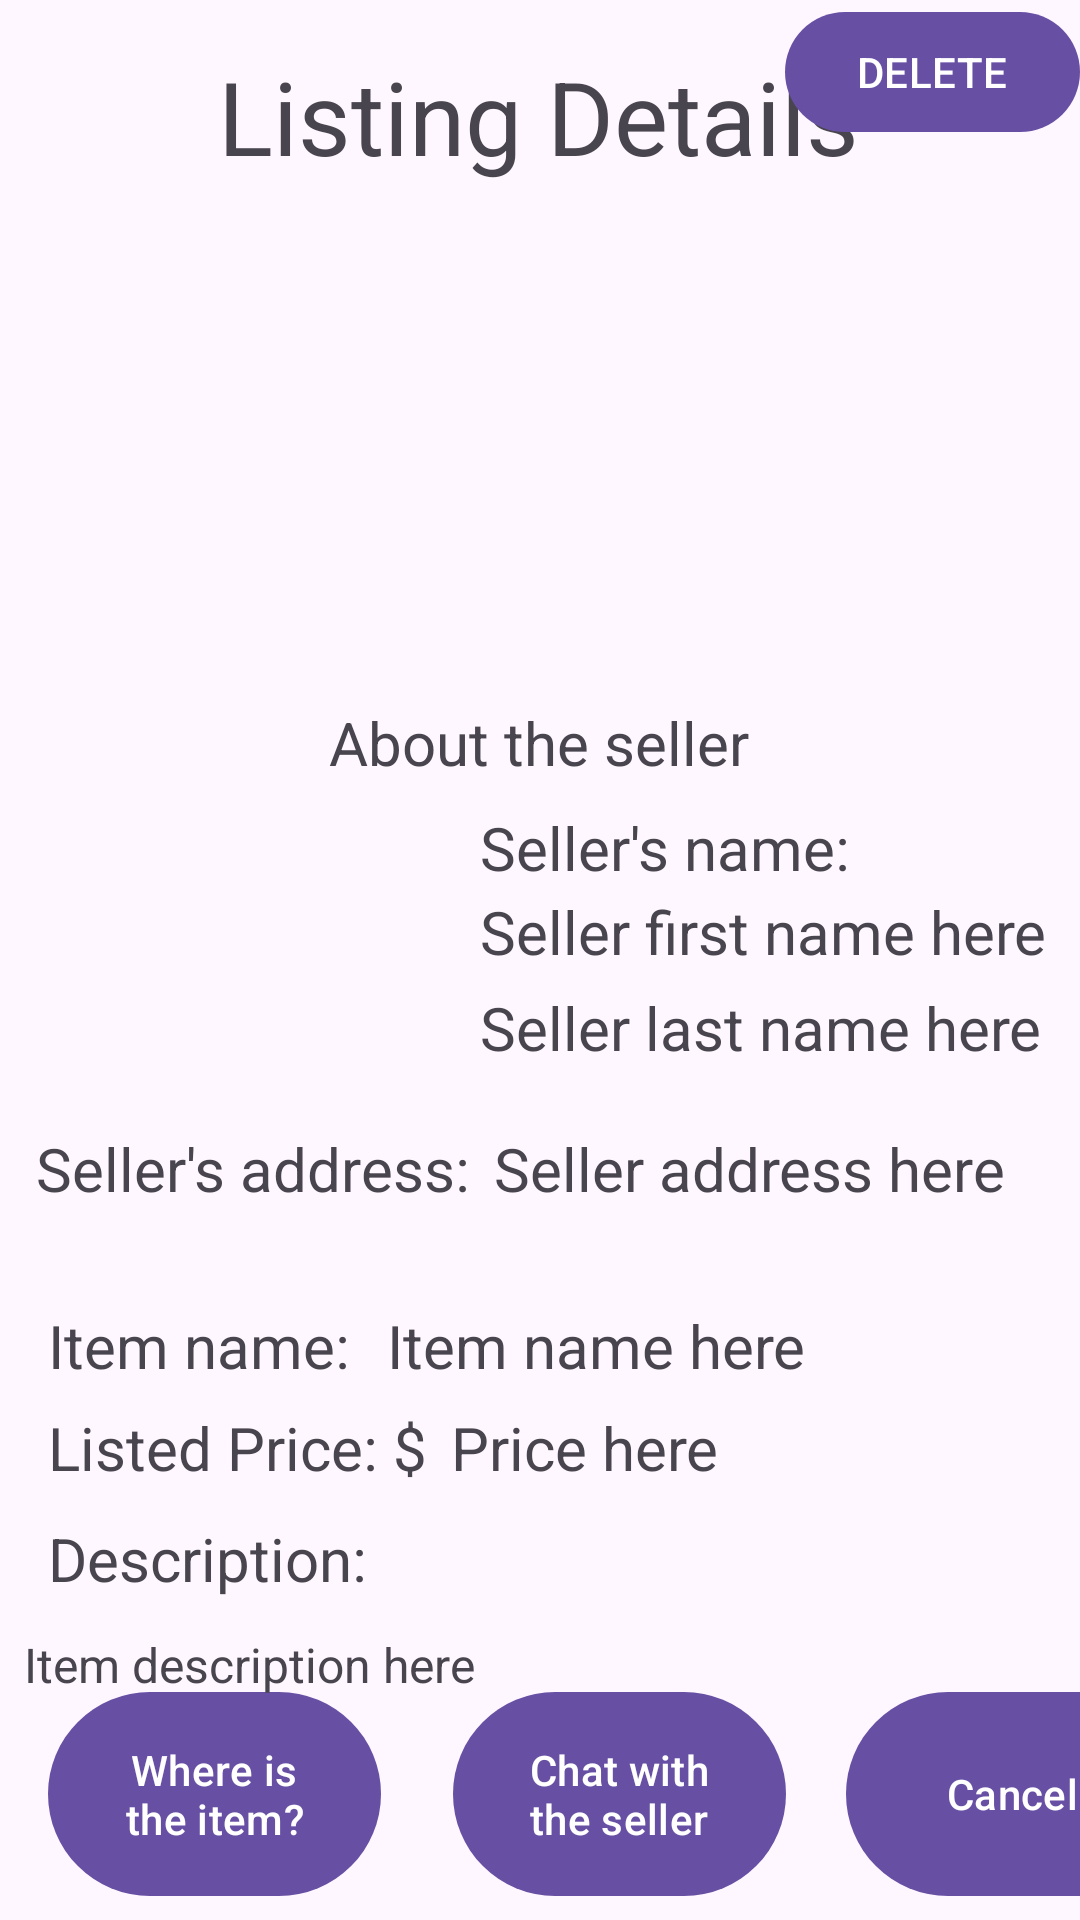

Write the Android layout XML for this screen, with the resource values it uses.
<!-- AndroidManifest.xml: activity theme Base.Theme.LocalTreasury -->
<!-- res/layout/activity_sell_detail.xml -->
<?xml version="1.0" encoding="utf-8"?>
<androidx.constraintlayout.widget.ConstraintLayout xmlns:android="http://schemas.android.com/apk/res/android"
    xmlns:app="http://schemas.android.com/apk/res-auto"
    xmlns:tools="http://schemas.android.com/tools"
    android:id="@+id/selling_info_layout"
    android:layout_width="match_parent"
    android:layout_height="match_parent"
    tools:context=".SellDetailActivity">

    <ImageView
        android:id="@+id/item_imageView"
        android:layout_width="150dp"
        android:layout_height="150dp"
        android:layout_marginTop="72dp"
        android:adjustViewBounds="true"
        android:scaleType="centerCrop"
        app:layout_constraintEnd_toEndOf="parent"
        app:layout_constraintHorizontal_bias="0.498"
        app:layout_constraintStart_toStartOf="parent"
        app:layout_constraintTop_toTopOf="parent"
        app:srcCompat="@drawable/placeholder_image" />

    <TextView
        android:id="@+id/selling_title"
        android:layout_width="wrap_content"
        android:layout_height="wrap_content"
        android:layout_marginTop="16dp"
        android:text="Listing Details"
        android:textSize="34sp"
        app:layout_constraintEnd_toEndOf="parent"
        app:layout_constraintHorizontal_bias="0.497"
        app:layout_constraintStart_toStartOf="parent"
        app:layout_constraintTop_toTopOf="parent" />

    <TextView
        android:id="@+id/seller_info"
        android:layout_width="wrap_content"
        android:layout_height="wrap_content"
        android:layout_marginTop="12dp"
        android:text="About the seller"
        android:textSize="20sp"
        app:layout_constraintEnd_toEndOf="parent"
        app:layout_constraintHorizontal_bias="0.498"
        app:layout_constraintStart_toStartOf="parent"
        app:layout_constraintTop_toBottomOf="@+id/item_imageView" />

    <TextView
        android:id="@+id/textView3"
        android:layout_width="wrap_content"
        android:layout_height="wrap_content"
        android:layout_marginStart="160dp"
        android:layout_marginTop="8dp"
        android:text="Seller's name:"
        android:textSize="20sp"
        app:layout_constraintStart_toStartOf="parent"
        app:layout_constraintTop_toBottomOf="@+id/seller_info" />

    <TextView
        android:id="@+id/seller_first_name_text"
        android:layout_width="245dp"
        android:layout_height="29dp"
        android:layout_marginStart="160dp"
        android:layout_marginTop="36dp"
        android:text="Seller first name here"
        android:textSize="20sp"
        app:layout_constraintStart_toStartOf="parent"
        app:layout_constraintTop_toBottomOf="@+id/seller_info" />

    <TextView
        android:id="@+id/seller_last_name_text"
        android:layout_width="244dp"
        android:layout_height="29dp"
        android:layout_marginStart="160dp"
        android:layout_marginTop="68dp"
        android:text="Seller last name here"
        android:textSize="20sp"
        app:layout_constraintStart_toStartOf="parent"
        app:layout_constraintTop_toBottomOf="@+id/seller_info" />

    <TextView
        android:id="@+id/textView5"
        android:layout_width="wrap_content"
        android:layout_height="wrap_content"
        android:layout_marginStart="12dp"
        android:layout_marginTop="10dp"
        android:text="Seller's address:"
        android:textSize="20sp"
        app:layout_constraintStart_toStartOf="parent"
        app:layout_constraintTop_toBottomOf="@+id/profile_imageView" />

    <TextView
        android:id="@+id/seller_phone_text"
        android:layout_width="243dp"
        android:layout_height="57dp"
        android:layout_marginStart="8dp"
        android:layout_marginTop="10dp"
        android:text="Seller address here"
        android:textSize="20sp"
        app:layout_constraintStart_toEndOf="@+id/textView5"
        app:layout_constraintTop_toBottomOf="@+id/profile_imageView" />

    <Button
        android:id="@+id/show_map_btn"
        android:layout_width="111dp"
        android:layout_height="76dp"
        android:layout_marginStart="16dp"
        android:layout_marginBottom="4dp"
        android:text="Where is the item?"
        app:layout_constraintBottom_toBottomOf="parent"
        app:layout_constraintStart_toStartOf="parent" />

    <Button
        android:id="@+id/chat_page_btn"
        android:layout_width="111dp"
        android:layout_height="76dp"
        android:layout_marginStart="24dp"
        android:layout_marginBottom="4dp"
        android:text="Chat with the seller"
        app:layout_constraintBottom_toBottomOf="parent"
        app:layout_constraintStart_toEndOf="@+id/show_map_btn" />

    <Button
        android:id="@+id/cancel_selling_btn"
        android:layout_width="111dp"
        android:layout_height="76dp"
        android:layout_marginStart="20dp"
        android:layout_marginBottom="4dp"
        android:text="Cancel"
        app:layout_constraintBottom_toBottomOf="parent"
        app:layout_constraintStart_toEndOf="@+id/chat_page_btn" />

    <TextView
        android:id="@+id/textView8"
        android:layout_width="109dp"
        android:layout_height="31dp"
        android:layout_marginStart="16dp"
        android:layout_marginTop="32dp"
        android:text="Item name:"
        android:textSize="20sp"
        app:layout_constraintStart_toStartOf="parent"
        app:layout_constraintTop_toBottomOf="@+id/textView5" />

    <TextView
        android:id="@+id/textView9"
        android:layout_width="235dp"
        android:layout_height="30dp"
        android:layout_marginStart="4dp"
        android:layout_marginTop="32dp"
        android:text="Item name here"
        android:textSize="20sp"
        app:layout_constraintStart_toEndOf="@+id/textView8"
        app:layout_constraintTop_toBottomOf="@+id/textView5" />

    <TextView
        android:id="@+id/textView10"
        android:layout_width="118dp"
        android:layout_height="28dp"
        android:layout_marginStart="16dp"
        android:layout_marginTop="10dp"
        android:text="Description:"
        android:textSize="20sp"
        app:layout_constraintStart_toStartOf="parent"
        app:layout_constraintTop_toBottomOf="@+id/textView12" />

    <TextView
        android:id="@+id/textView11"
        android:layout_width="396dp"
        android:layout_height="84dp"
        android:layout_marginStart="8dp"
        android:layout_marginTop="10dp"
        android:text="Item description here"
        android:textSize="16sp"
        app:layout_constraintStart_toStartOf="parent"
        app:layout_constraintTop_toBottomOf="@+id/textView10" />

    <TextView
        android:id="@+id/textView12"
        android:layout_width="wrap_content"
        android:layout_height="wrap_content"
        android:layout_marginStart="16dp"
        android:layout_marginTop="4dp"
        android:text="Listed Price: $"
        android:textSize="20sp"
        app:layout_constraintStart_toStartOf="parent"
        app:layout_constraintTop_toBottomOf="@+id/textView9" />

    <TextView
        android:id="@+id/textView13"
        android:layout_width="103dp"
        android:layout_height="26dp"
        android:layout_marginStart="8dp"
        android:layout_marginTop="4dp"
        android:text="Price here"
        android:textSize="20sp"
        app:layout_constraintStart_toEndOf="@+id/textView12"
        app:layout_constraintTop_toBottomOf="@+id/textView9" />

    <ImageView
        android:id="@+id/profile_imageView"
        android:layout_width="109dp"
        android:layout_height="97dp"
        android:layout_marginStart="16dp"
        android:layout_marginTop="8dp"
        app:layout_constraintStart_toStartOf="parent"
        app:layout_constraintTop_toBottomOf="@+id/seller_info"
        app:srcCompat="@drawable/profiledefault" />

    <Button
        android:id="@+id/delete_item_btn"
        android:layout_width="wrap_content"
        android:layout_height="wrap_content"
        android:text="DELETE"
        app:layout_constraintEnd_toEndOf="parent"
        app:layout_constraintTop_toTopOf="parent" />

</androidx.constraintlayout.widget.ConstraintLayout>
<!-- resources referenced by this layout -->
<resources>
  <style name="Base.Theme.LocalTreasury" parent="Theme.Material3.DayNight.NoActionBar">
          
          
      </style>
</resources>
